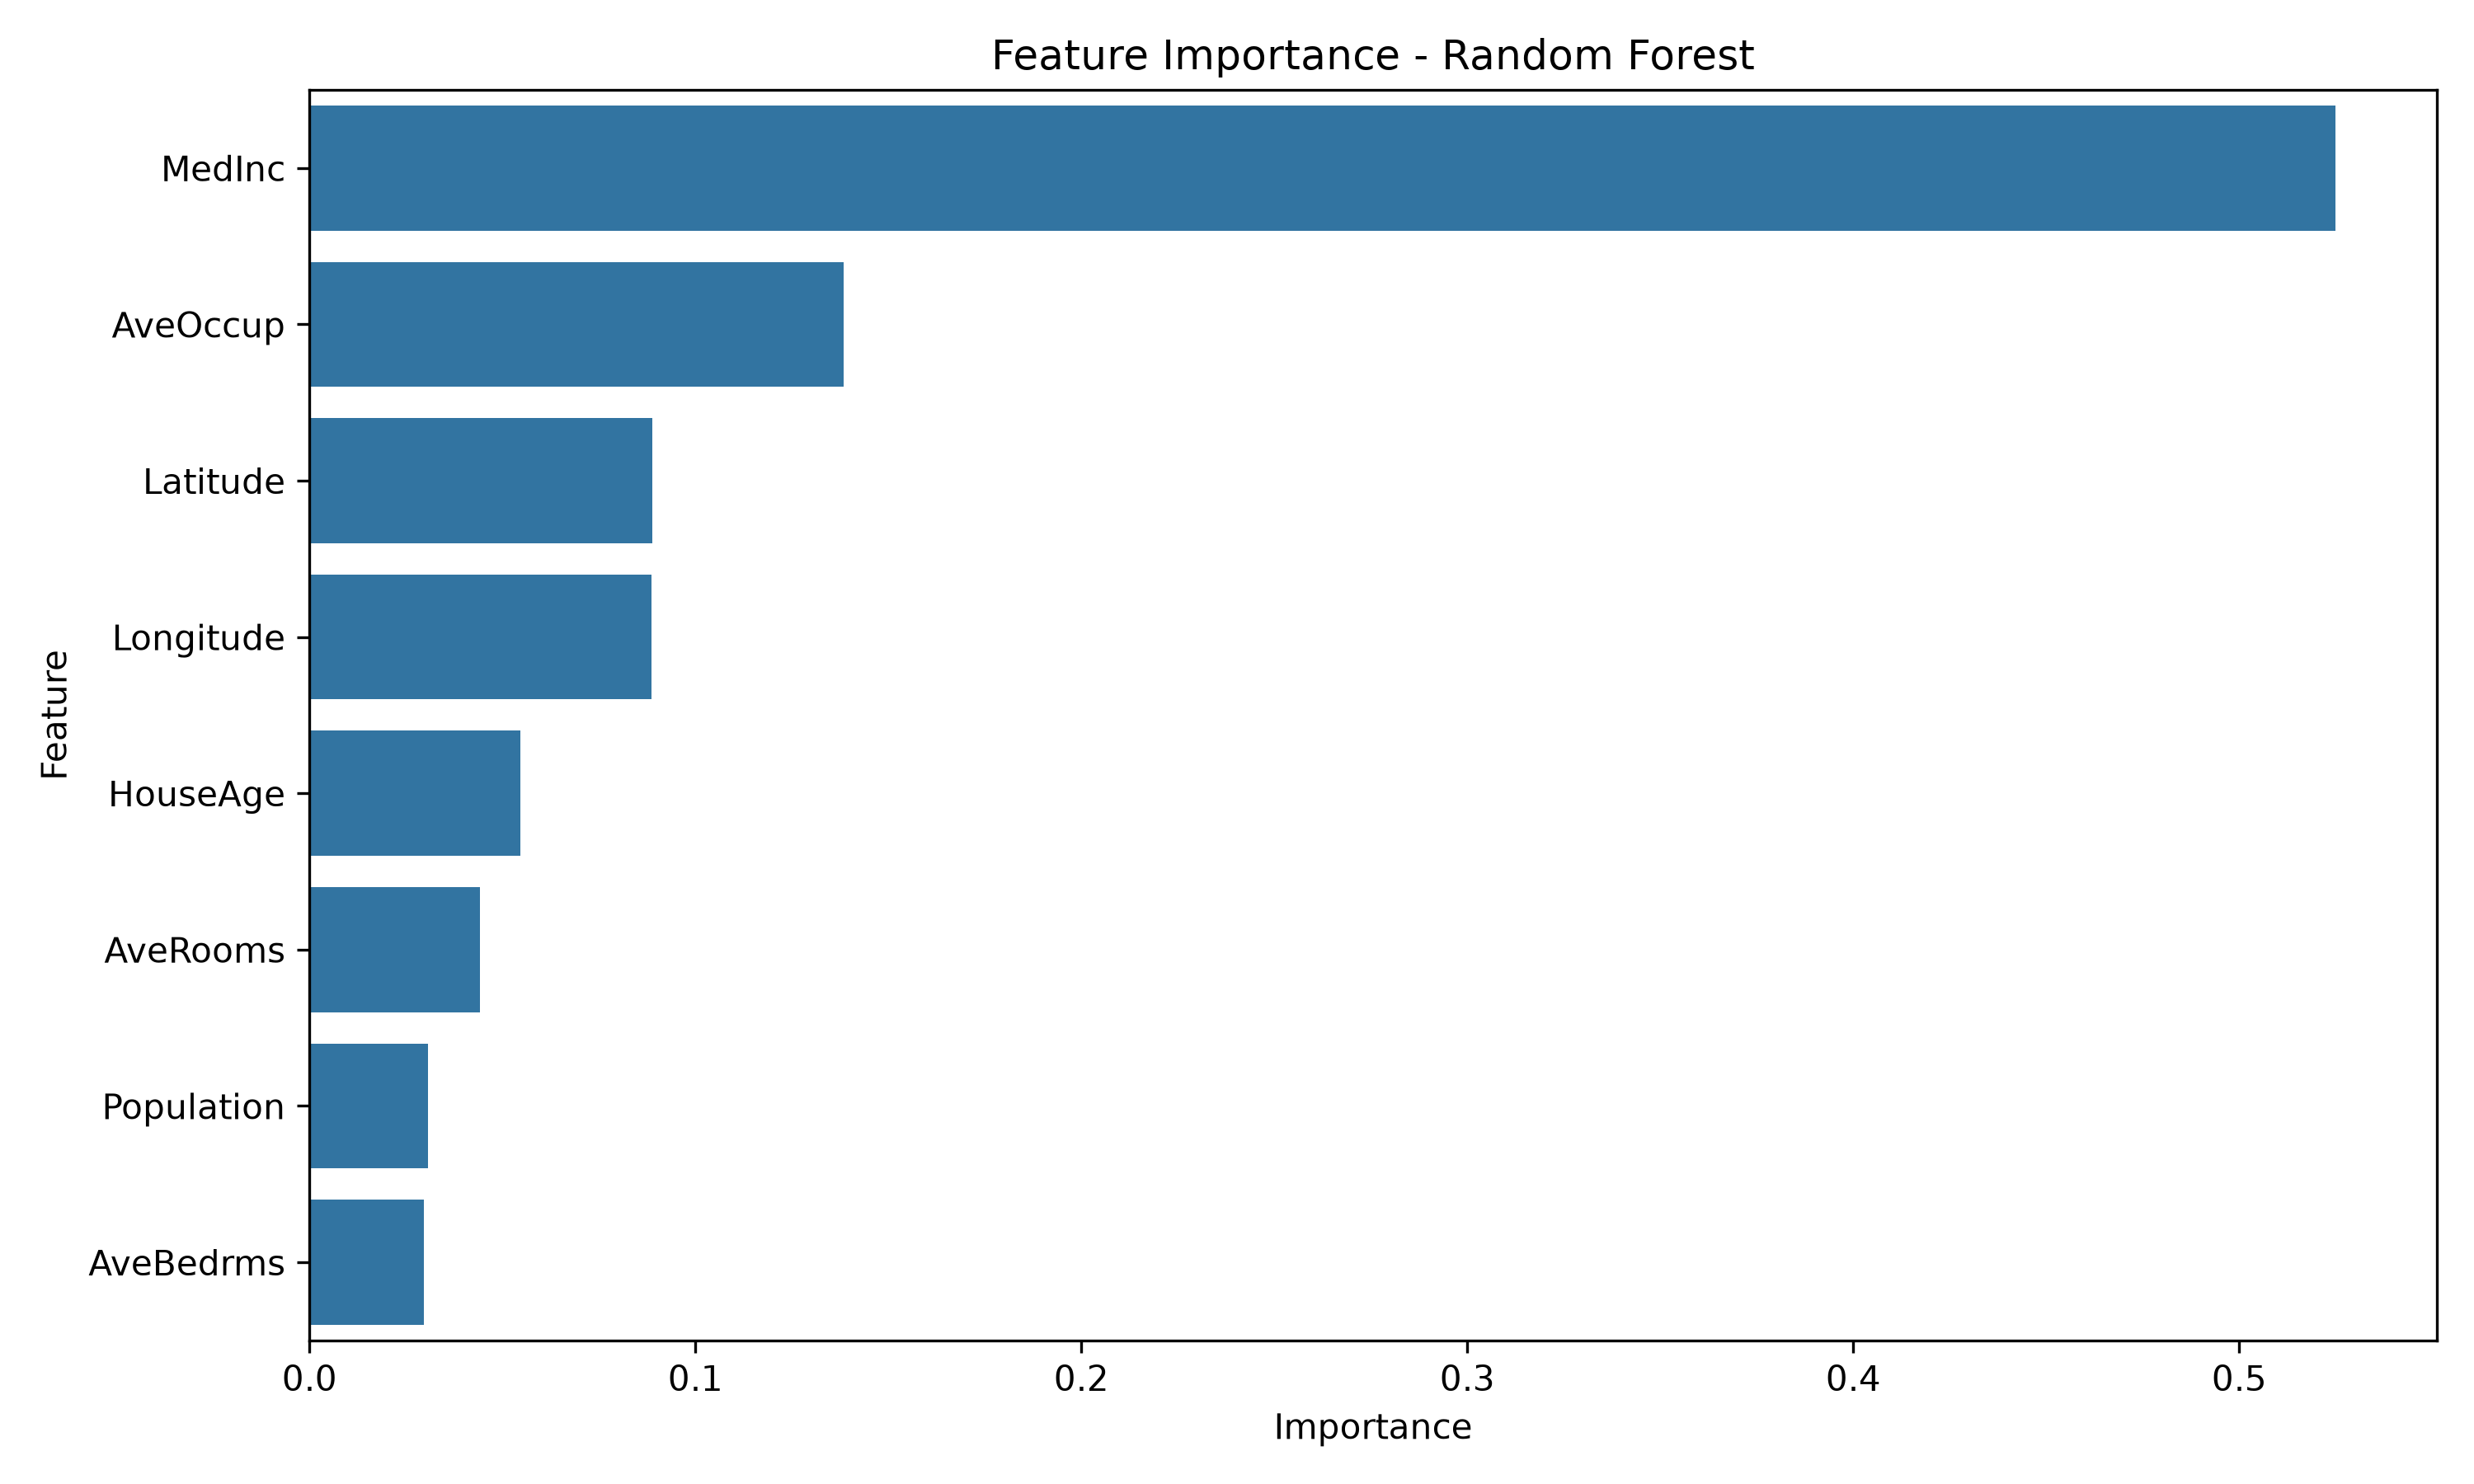

The data file committed next to this chart (first rows):
Feature, Importance
MedInc, 0.525
AveOccup, 0.1384
Latitude, 0.08888
Longitude, 0.08863
HouseAge, 0.05466
AveRooms, 0.0442
Population, 0.03063
AveBedrms, 0.02966
